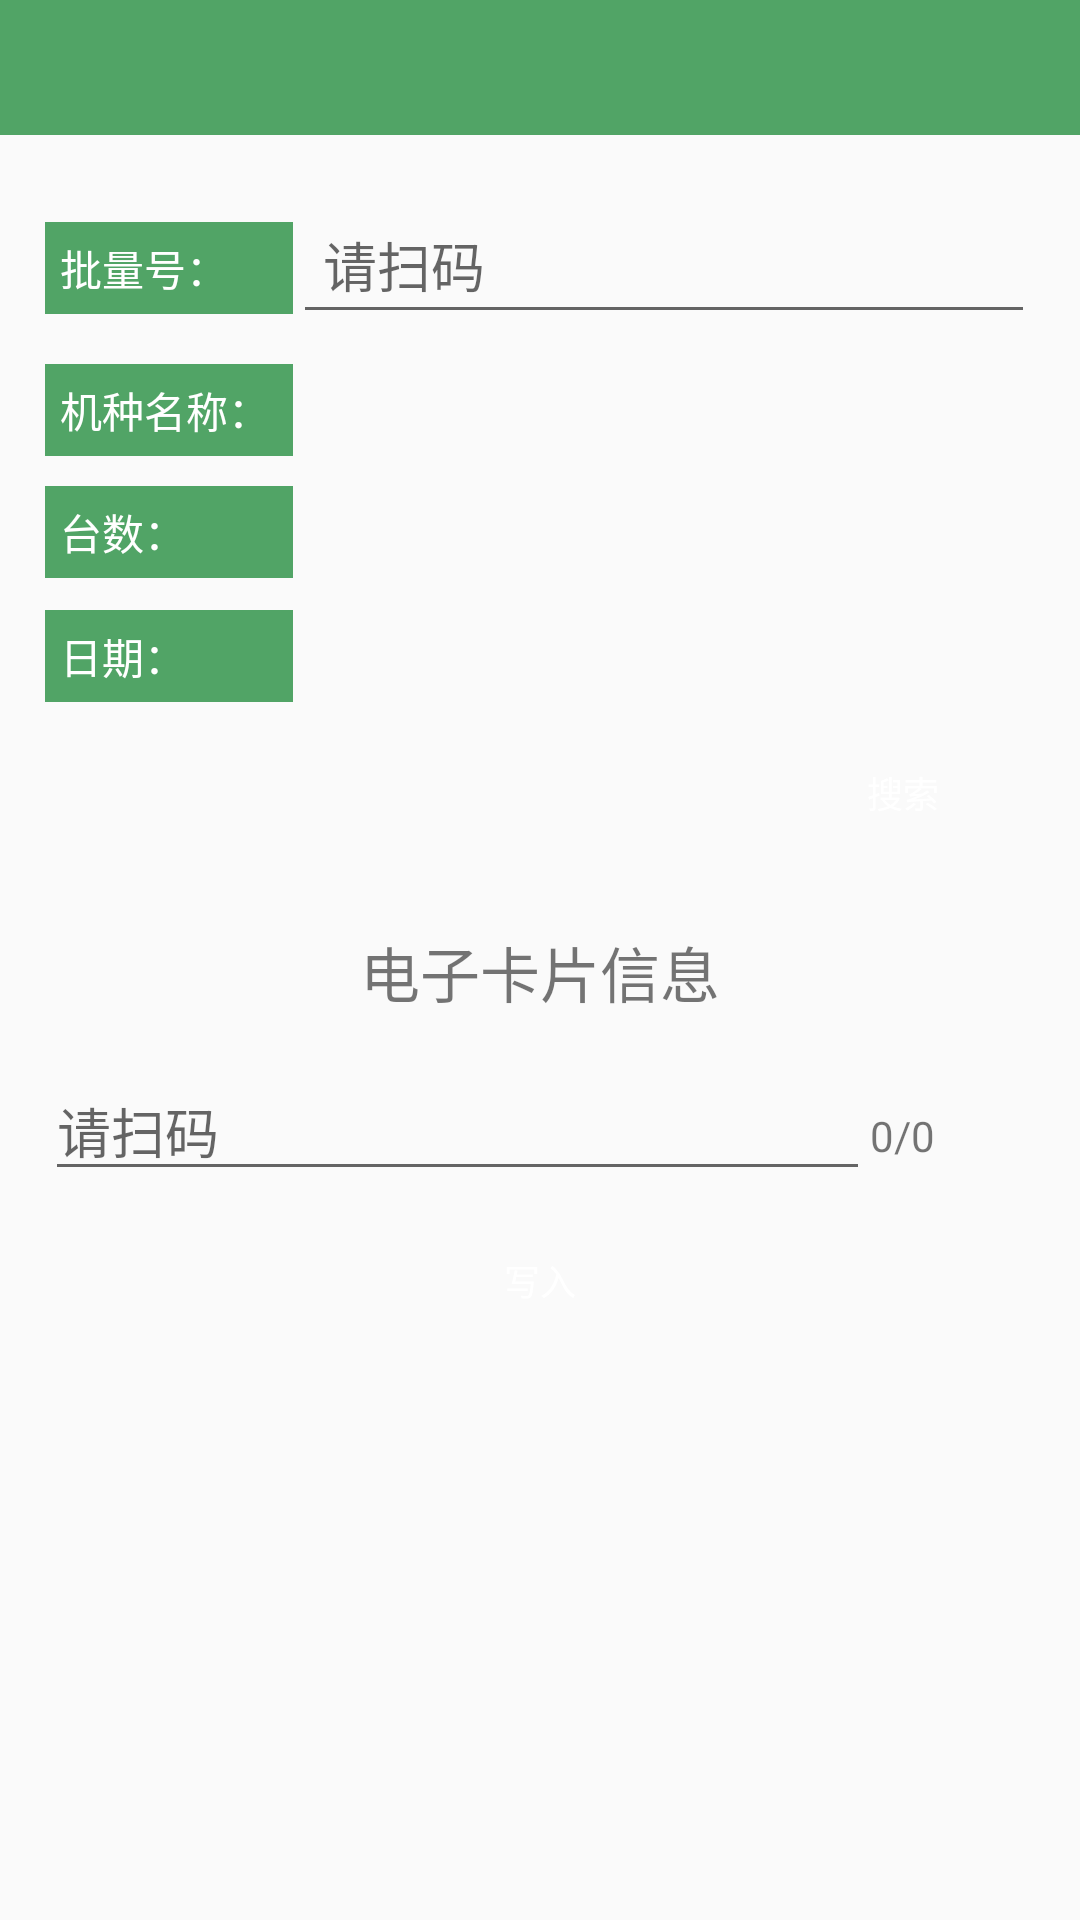

Produce the Android XML layout that renders to this screen, including the resource entries it uses.
<!-- AndroidManifest.xml: application theme Theme.AppCompat.Light.NoActionBar -->
<!-- res/layout/activity_assemble.xml -->
<?xml version="1.0" encoding="utf-8"?>
<ScrollView xmlns:android="http://schemas.android.com/apk/res/android"
    android:layout_width="fill_parent"
    android:layout_height="fill_parent"
    android:scrollbars="vertical">

    <LinearLayout
        android:layout_width="match_parent"
        android:layout_height="match_parent"
        android:orientation="vertical">

        <LinearLayout
            android:layout_width="match_parent"
            android:layout_height="wrap_content">
            <include layout="@layout/common_title" />
        </LinearLayout>

        <RelativeLayout
            android:layout_width="match_parent"
            android:layout_height="match_parent"
            android:layout_marginTop="5dp">

            <LinearLayout
                android:id="@+id/prepare"
                android:padding="10dp"
                android:orientation="vertical"
                android:layout_width="match_parent"
                android:layout_height="wrap_content">
                <LinearLayout
                    android:padding="5dp"
                    android:orientation="horizontal"
                    android:layout_width="match_parent"
                    android:layout_height="wrap_content">
                    <TextView
                        android:padding="5dp"
                        android:layout_weight="3"
                        android:layout_width="match_parent"
                        android:layout_height="wrap_content"
                        android:background="@color/teal_200"
                        android:text="批量号："
                        android:textColor="@color/white"/>
                    <EditText
                        android:padding="10dp"
                        android:layout_weight="1"
                        android:layout_width="match_parent"
                        android:layout_height="wrap_content"
                        android:textColor="@color/black"
                        android:hint="请扫码"
                        android:singleLine="true"
                        android:id="@+id/txt_scan_no"/>
                </LinearLayout>
                <LinearLayout
                    android:padding="5dp"
                    android:orientation="horizontal"
                    android:layout_width="match_parent"
                    android:layout_height="wrap_content">
                    <TextView
                        android:padding="5dp"
                        android:layout_width="match_parent"
                        android:layout_height="wrap_content"
                        android:layout_weight="3"
                        android:background="@color/teal_200"
                        android:text="机种名称："
                        android:textColor="@color/white"/>
                    <TextView
                        android:padding="5dp"
                        android:layout_width="match_parent"
                        android:layout_height="wrap_content"
                        android:layout_weight="1"
                        android:id="@+id/machine_category_name"
                        android:textColor="@color/black"/>
                </LinearLayout>
                <LinearLayout
                    android:padding="5dp"
                    android:orientation="horizontal"
                    android:layout_width="match_parent"
                    android:layout_height="wrap_content">
                    <TextView
                        android:padding="5dp"
                        android:layout_width="match_parent"
                        android:layout_height="wrap_content"
                        android:layout_weight="3"
                        android:background="@color/teal_200"
                        android:text="台数："
                        android:textColor="@color/white"/>
                    <TextView
                        android:padding="5dp"
                        android:layout_width="match_parent"
                        android:layout_height="wrap_content"
                        android:layout_weight="1"
                        android:id="@+id/machine_count"
                        android:textColor="@color/black"/>
                </LinearLayout>
                <LinearLayout
                    android:padding="5dp"
                    android:orientation="horizontal"
                    android:layout_width="match_parent"
                    android:layout_height="wrap_content">
                    <TextView
                        android:padding="5dp"
                        android:layout_width="match_parent"
                        android:layout_height="wrap_content"
                        android:layout_weight="3"
                        android:background="@color/teal_200"
                        android:text="日期："
                        android:textColor="@color/white"/>
                    <TextView
                        android:padding="5dp"
                        android:id="@+id/write_date"
                        android:layout_width="match_parent"
                        android:layout_height="wrap_content"
                        android:layout_weight="1"
                        android:textSize="16sp"
                        android:textColor="@color/black" />
                </LinearLayout>
                <LinearLayout
                    android:padding="5dp"
                    android:gravity="right"
                    android:orientation="horizontal"
                    android:layout_width="match_parent"
                    android:layout_height="wrap_content">
                    <Button
                        android:visibility="gone"
                        android:layout_width="wrap_content"
                        android:layout_height="40dp"
                        android:background="@drawable/button_bg"
                        android:text="扫码"
                        android:id="@+id/btn_scan_no"
                        android:textColor="@color/white"
                        android:layout_marginRight="10dp"
                        android:textSize="12sp" />
                    <Button
                        android:layout_width="wrap_content"
                        android:layout_height="40dp"
                        android:background="@drawable/button_bg"
                        android:id="@+id/btn_search_no"
                        android:text="搜索"
                        android:textColor="@color/white"
                        android:textSize="12sp" />
                </LinearLayout>
            </LinearLayout>
            
            <LinearLayout
                android:layout_marginTop="10dp"
                android:layout_width="match_parent"
                android:layout_height="wrap_content"
                android:orientation="vertical"
                android:layout_below="@+id/prepare">
                <LinearLayout
                    android:layout_width="match_parent"
                    android:layout_height="wrap_content"
                    android:orientation="horizontal">
                    <TextView
                        android:layout_width="match_parent"
                        android:layout_height="wrap_content"
                        android:text="电子卡片信息"
                        android:textSize="20sp"
                        android:gravity="center"/>
                </LinearLayout>
                <LinearLayout
                    android:padding="10dp"
                    android:layout_width="match_parent"
                    android:layout_height="wrap_content"
                    android:orientation="vertical">
                    <LinearLayout
                        android:padding="5dp"
                        android:layout_width="match_parent"
                        android:layout_height="wrap_content"
                        android:orientation="horizontal">

                        <EditText
                            android:id="@+id/txt_scan_batch_no"
                            android:layout_width="match_parent"
                            android:layout_height="wrap_content"
                            android:layout_weight="1"
                            android:hint="请扫码"
                            android:singleLine="true" />

                        <TextView
                            android:layout_weight="5"
                            android:layout_width="match_parent"
                            android:layout_height="wrap_content"
                            android:id="@+id/total1"
                            android:text="0/0"/>
                        <Button
                            android:visibility="gone"
                            android:layout_weight="2"
                            android:layout_width="match_parent"
                            android:layout_height="40dp"
                            android:background="@drawable/button_bg"
                            android:id="@+id/clear"
                            android:text="清除"
                            android:textColor="@color/white"
                            android:textSize="12sp"/>
                    </LinearLayout>
                    <LinearLayout
                        android:padding="5dp"
                        android:gravity="right"
                        android:orientation="horizontal"
                        android:layout_width="match_parent"
                        android:layout_height="wrap_content">
                        <Button
                            android:visibility="gone"
                            android:layout_width="wrap_content"
                            android:layout_height="40dp"
                            android:background="@drawable/button_bg"
                            android:id="@+id/btn_scan_batch_no"
                            android:text="扫码"
                            android:textColor="@color/white"
                            android:layout_marginRight="10dp"
                            android:textSize="12sp"/>
                        <Button
                            android:layout_width="match_parent"
                            android:layout_height="40dp"
                            android:background="@drawable/button_bg"
                            android:id="@+id/btn_create"
                            android:text="写入"
                            android:textColor="@color/white"
                            android:textSize="12sp"/>
                    </LinearLayout>


                </LinearLayout>
            </LinearLayout>
        </RelativeLayout>
    </LinearLayout>

</ScrollView>
<!-- res/layout/common_title.xml (included above) -->
<LinearLayout xmlns:android="http://schemas.android.com/apk/res/android"
    android:layout_width="match_parent"
    android:layout_height="45dp"
    android:background="@color/teal_200"
    android:orientation="horizontal">


    <LinearLayout
        android:id="@+id/ll_back_b"
        android:layout_width="45dp"
        android:layout_height="45dp"
        android:gravity="left|center_vertical">

        <ImageView
            android:layout_width="wrap_content"
            android:layout_height="wrap_content"
            android:layout_marginLeft="8dp"
            android:src="@drawable/common_bt_navbar_back" />

    </LinearLayout>

    <TextView
        android:id="@+id/tv_title"
        android:layout_width="match_parent"
        android:layout_height="match_parent"
        android:layout_marginLeft="16dp"
        android:layout_weight="1"
        android:ellipsize="end"
        android:gravity="center"
        android:maxLines="1"
        android:textColor="@color/colorWhite"
        android:textSize="18sp"/>

    <TextView
        android:id="@+id/tv_right"
        android:layout_width="45dp"
        android:layout_height="45dp"
        android:layout_marginRight="16dp"
        android:layout_weight="0"
        android:gravity="right|center_vertical"
        android:textColor="@color/colorOrder"
        android:textSize="16sp" />
</LinearLayout>
<!-- resources referenced by this layout -->
<resources>
  <color name="black">#FF000000</color>
  <color name="colorOrder">#E8321D</color>
  <color name="colorWhite">#FFFFFF</color>
  <color name="teal_200">#51A466</color>
  <color name="white">#FFFFFFFF</color>
  <!-- drawable common_bt_navbar_back (drawable) -->
  <selector xmlns:android="http://schemas.android.com/apk/res/android">
      <item android:drawable = "@drawable/common_bt_navbar_back_pressed" android:state_pressed="true"/>
      <item android:drawable = "@drawable/common_bt_navbar_back_normal"/>
      <item android:drawable = "@drawable/back"/>
  </selector>
  <!-- drawable back: png bitmap (drawable, 1228 bytes) -->
</resources>
